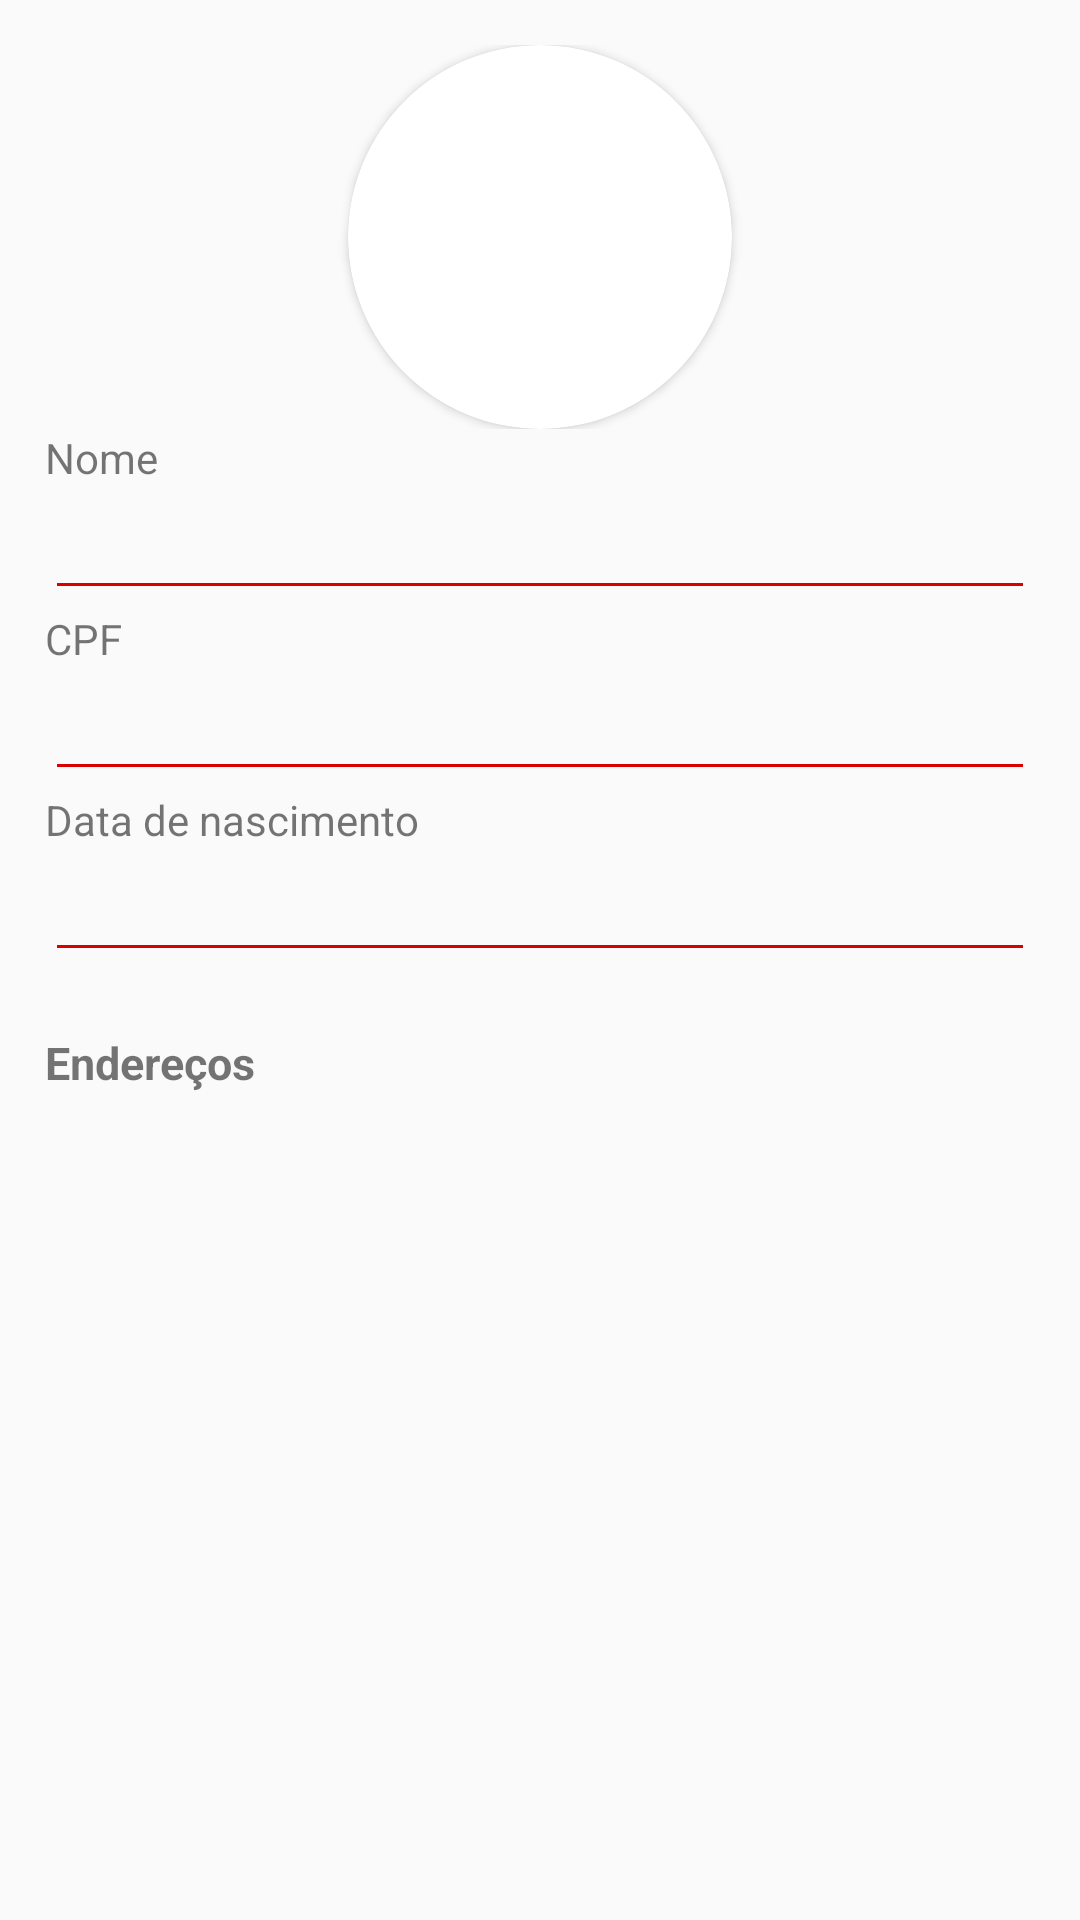

Write the Android layout XML for this screen, with the resource values it uses.
<!-- AndroidManifest.xml: application theme AppTheme -->
<!-- res/layout/fragment_person_details.xml -->
<?xml version="1.0" encoding="utf-8"?>
<ScrollView xmlns:android="http://schemas.android.com/apk/res/android"
    xmlns:app="http://schemas.android.com/apk/res-auto"
    xmlns:tools="http://schemas.android.com/tools"
    android:layout_width="match_parent"
    android:layout_height="match_parent"
    android:scrollbars="vertical"
    android:layout_marginBottom="20dp"
    tools:context=".ui.persondetails.PersonDetailsFragment">

    <LinearLayout
        android:id="@+id/layout_person_details_main"
        android:layout_width="match_parent"
        android:layout_height="wrap_content"
        android:layout_margin="@dimen/content_margin"
        android:focusable="true"
        android:focusableInTouchMode="true"
        android:orientation="vertical">

        <LinearLayout
            android:layout_width="match_parent"
            android:layout_height="wrap_content"
            android:gravity="center"
            android:orientation="horizontal">

            <androidx.cardview.widget.CardView
                android:layout_width="wrap_content"
                android:layout_height="wrap_content"
                app:cardCornerRadius="@dimen/photo_size">

                <ImageButton
                    android:id="@+id/person_details_photo"
                    android:layout_width="@dimen/photo_size"
                    android:layout_height="@dimen/photo_size"
                    android:background="@drawable/ic_account_circle_black"
                    android:contentDescription="@string/person_details_photo" />
            </androidx.cardview.widget.CardView>

        </LinearLayout>

        <TextView
            android:layout_width="match_parent"
            android:layout_height="wrap_content"
            android:labelFor="@id/person_details_name"
            android:text="@string/person_details_name" />

        <EditText
            android:id="@+id/person_details_name"
            android:layout_width="match_parent"
            android:layout_height="wrap_content"
            android:importantForAutofill="no"
            android:inputType="text"
            android:maxLength="30"
            android:nextFocusUp="@id/person_details_cpf" />

        <TextView
            android:layout_width="match_parent"
            android:layout_height="wrap_content"
            android:labelFor="@id/person_details_cpf"
            android:text="@string/person_details_cpf" />

        <EditText
            android:id="@+id/person_details_cpf"
            android:layout_width="match_parent"
            android:layout_height="wrap_content"
            android:focusable="true"
            android:importantForAutofill="no"
            android:inputType="number"
            android:maxLength="14"
            android:nextFocusUp="@id/person_details_birthDate" />

        <TextView
            android:layout_width="match_parent"
            android:layout_height="wrap_content"
            android:labelFor="@id/person_details_birthDate"
            android:text="@string/person_details_birthDate" />

        <EditText
            android:id="@+id/person_details_birthDate"
            android:layout_width="match_parent"
            android:layout_height="wrap_content"
            android:importantForAutofill="no"
            android:inputType="date"
            android:maxLength="10" />

        <TextView
            android:layout_width="match_parent"
            android:layout_height="wrap_content"
            android:layout_marginTop="20dp"
            android:layout_marginBottom="10dp"
            android:text="@string/addresses"
            android:textSize="@dimen/title_text_size"
            android:textStyle="bold" />

    </LinearLayout>
</ScrollView>
<!-- resources referenced by this layout -->
<resources>
  <dimen name="content_margin">15dp</dimen>
  <dimen name="photo_size">128dp</dimen>
  <dimen name="title_text_size">15sp</dimen>
  <string name="addresses">Endereços</string>
  <string name="person_details_birthDate">Data de nascimento</string>
  <string name="person_details_cpf">CPF</string>
  <string name="person_details_name">Nome</string>
  <string name="person_details_photo">Foto</string>
  <style name="AppTheme" parent="Theme.AppCompat.Light.DarkActionBar">
          <item name="colorPrimary">@color/colorPrimary</item>
          <item name="colorPrimaryDark">@color/colorPrimaryDark</item>
          <item name="colorAccent">@color/colorAccent</item>
  
          <item name="colorControlNormal">@color/colorAccent</item>
          <item name="titleTextColor">@color/colorAccent</item>
          <item name="actionMenuTextColor">@color/colorAccent</item>
      </style>
  <color name="colorPrimary">#FFFFFF</color>
  <color name="colorPrimaryDark">#000000</color>
  <color name="colorAccent">#DA0000</color>
</resources>
